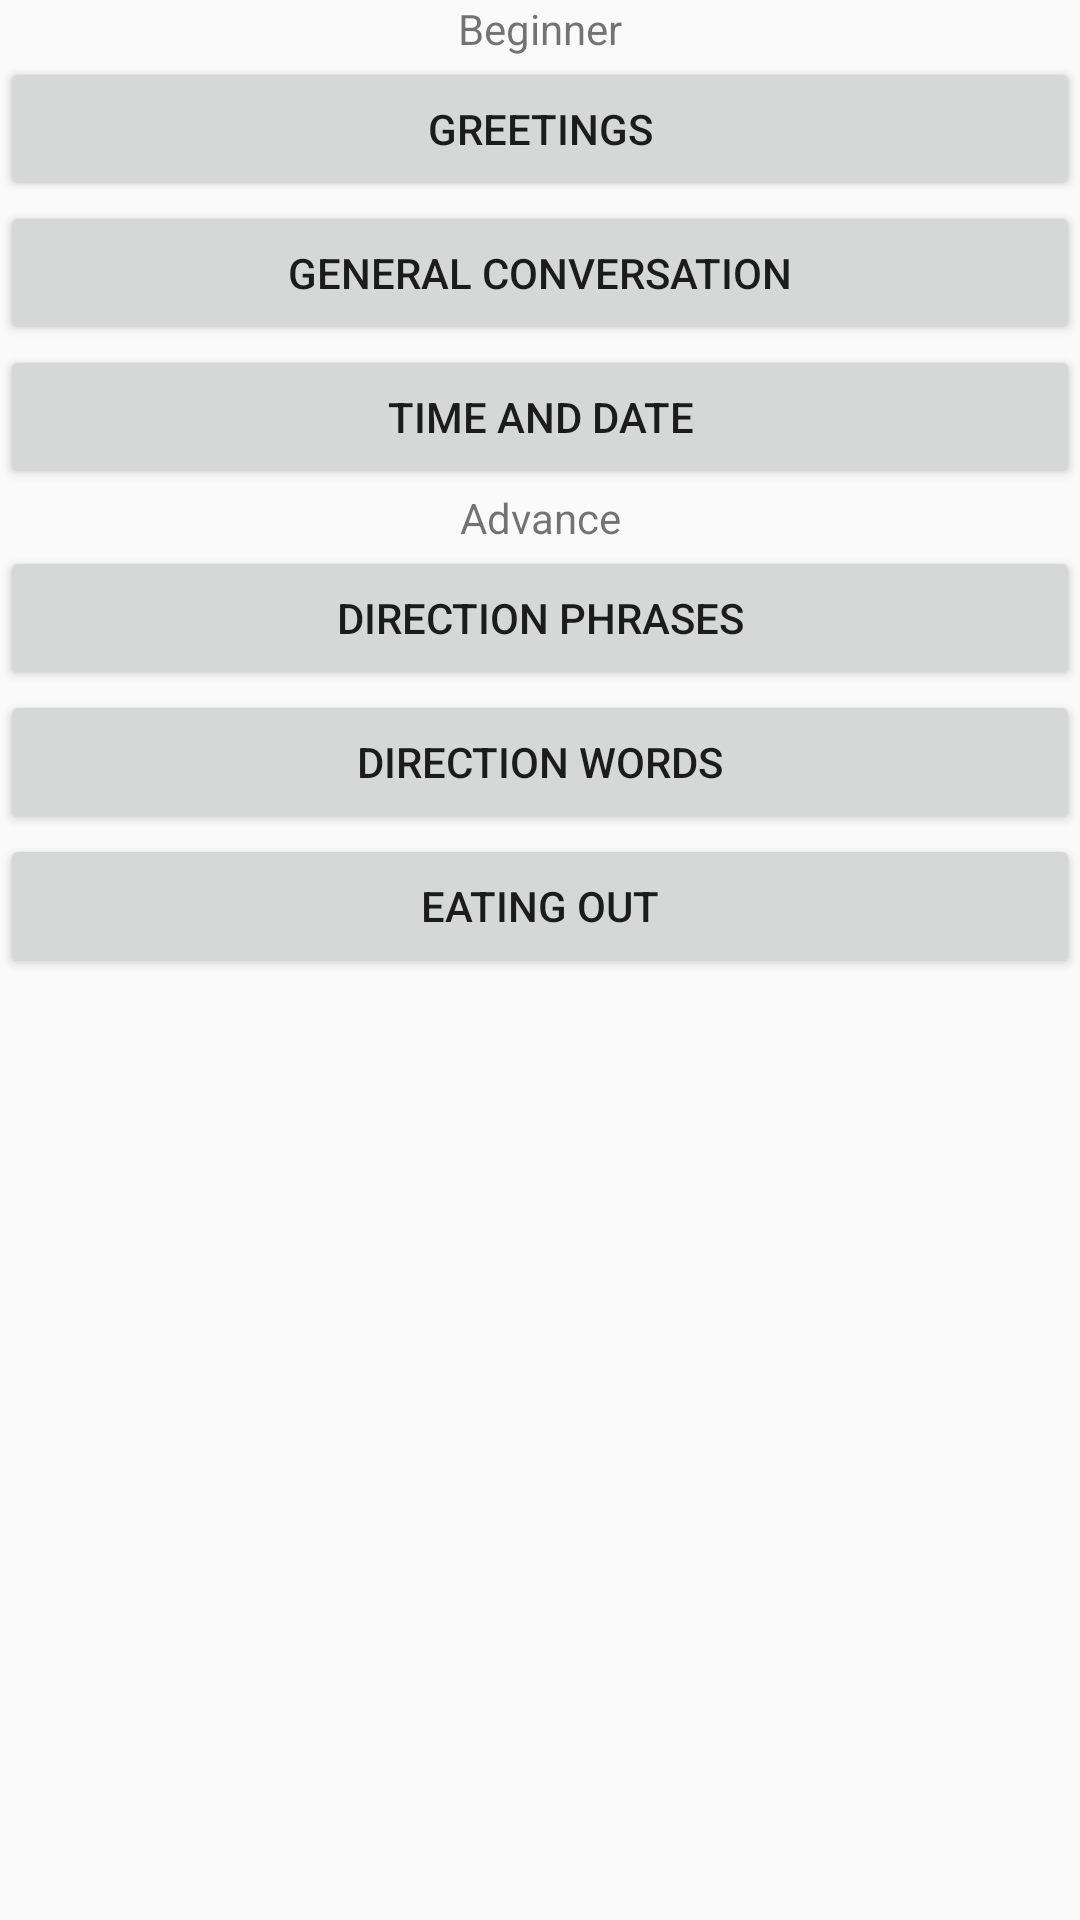

Reconstruct the res/layout file that produces this screen, plus the resources it refers to.
<!-- AndroidManifest.xml: application theme AppTheme -->
<!-- res/layout/phraseslayout.xml -->
<?xml version="1.0" encoding="utf-8"?>
<LinearLayout
    xmlns:android="http://schemas.android.com/apk/res/android" android:layout_width="match_parent"
    android:layout_height="match_parent"
    android:orientation="vertical">
  <TextView
      android:layout_width="match_parent"
      android:layout_height="wrap_content"
      android:gravity="center"
      android:text="Beginner"
      />
    <Button
        android:id="@+id/greetings"
        android:layout_width="match_parent"
        android:layout_height="wrap_content"
        android:layout_weight="0"
        android:text="Greetings" />
    <Button
        android:id="@+id/conversation"
        android:layout_width="match_parent"
        android:layout_height="wrap_content"
        android:layout_weight="0"
        android:text="General Conversation" />
    <Button
        android:id="@+id/TimeDate"
        android:layout_width="match_parent"
        android:layout_height="wrap_content"
        android:layout_weight="0"
        android:text="Time and Date" />
    <TextView
        android:layout_width="match_parent"
        android:layout_height="wrap_content"
        android:gravity="center"
        android:text="Advance"/>
    <Button
        android:id="@+id/directionphrases"
        android:layout_width="match_parent"
        android:layout_height="wrap_content"
        android:layout_weight="0"
        android:text="Direction Phrases" />
    <Button
        android:id="@+id/directionword"
        android:layout_width="match_parent"
        android:layout_height="wrap_content"
        android:layout_weight="0"
        android:text="Direction Words" />
    <Button
        android:id="@+id/eatingout"
        android:layout_width="match_parent"
        android:layout_height="wrap_content"
        android:layout_weight="0"
        android:text="Eating Out" />






</LinearLayout>
<!-- resources referenced by this layout -->
<resources>
  <style name="AppTheme" parent="Theme.AppCompat.Light.DarkActionBar">
          <item name="colorPrimary">@color/primary_color</item>
          <item name="colorPrimaryDark">@color/primary_dark_color</item>
      </style>
  <color name="primary_color">#4A312A</color>
  <color name="primary_dark_color">#2F1D1A</color>
</resources>
